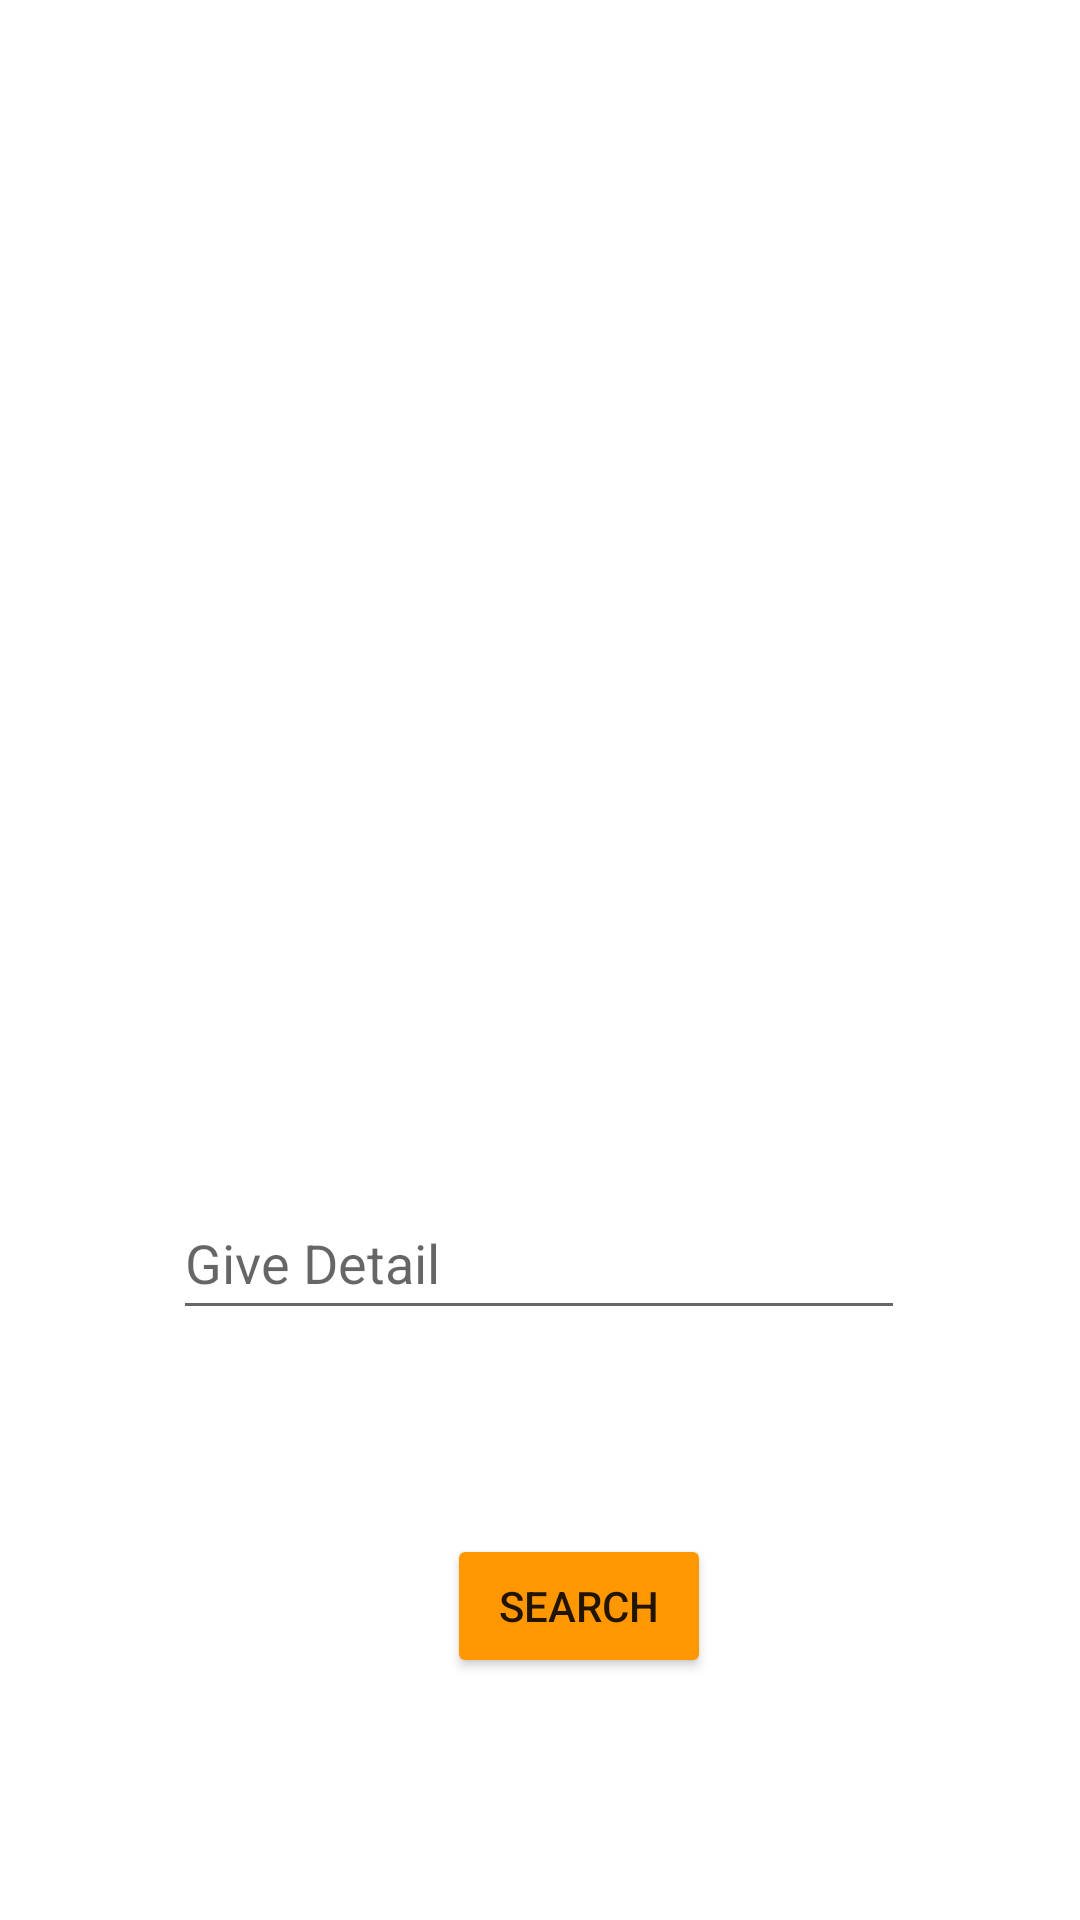

Write the Android layout XML for this screen, with the resource values it uses.
<!-- AndroidManifest.xml: application theme Theme.QuranAppNavigationDrawer -->
<!-- res/layout/activity_searching.xml -->
<?xml version="1.0" encoding="utf-8"?>
<androidx.constraintlayout.widget.ConstraintLayout xmlns:android="http://schemas.android.com/apk/res/android"
    xmlns:app="http://schemas.android.com/apk/res-auto"
    xmlns:tools="http://schemas.android.com/tools"
    android:layout_width="match_parent"
    android:layout_height="match_parent"
    tools:context=".Searching">

    <TextView
        android:id="@+id/textView"
        android:layout_width="match_parent"
        android:layout_height="0dp"
        android:layout_marginTop="335dp"
        android:gravity="center"
        android:textSize="24sp"
        android:textStyle="bold"
        app:layout_constraintEnd_toEndOf="parent"
        app:layout_constraintStart_toStartOf="parent"
        app:layout_constraintTop_toTopOf="parent" />

    <EditText
        android:id="@+id/Input"
        android:layout_width="244dp"
        android:layout_height="48dp"
        android:layout_marginStart="83dp"
        android:layout_marginTop="28dp"
        android:layout_marginEnd="84dp"
        android:ems="10"
        android:hint="Give Detail"
        android:inputType="textPersonName"
        android:textIsSelectable="true"
        app:layout_constraintEnd_toEndOf="parent"
        app:layout_constraintStart_toStartOf="parent"
        app:layout_constraintTop_toBottomOf="@+id/textView" />

    <Button
        android:id="@+id/Search"
        android:layout_width="wrap_content"
        android:layout_height="wrap_content"
        android:layout_marginStart="149dp"
        android:layout_marginTop="68dp"
        android:layout_marginEnd="169dp"
        android:backgroundTint="#FF9800"
        android:text="Search"
        app:layout_constraintEnd_toEndOf="parent"
        app:layout_constraintHorizontal_bias="0.0"
        app:layout_constraintStart_toStartOf="parent"
        app:layout_constraintTop_toBottomOf="@+id/Input" />

</androidx.constraintlayout.widget.ConstraintLayout>
<!-- resources referenced by this layout -->
<resources>
  <style name="Theme.QuranAppNavigationDrawer" parent="Theme.MaterialComponents.DayNight.DarkActionBar">
          
          <item name="colorPrimary">@color/purple_500</item>
          <item name="colorPrimaryVariant">@color/purple_700</item>
          <item name="colorOnPrimary">@color/white</item>
          
          <item name="colorSecondary">@color/teal_200</item>
          <item name="colorSecondaryVariant">@color/teal_700</item>
          <item name="colorOnSecondary">@color/black</item>
          
          <item name="android:statusBarColor" tools:targetApi="l">?attr/colorPrimaryVariant</item>
          
      </style>
  <!-- not gathered from this repository: default colours our renderer supplied (Android Studio template values) -->
  <color name="purple_500">#FF6200EE</color>
  <color name="purple_700">#FF3700B3</color>
  <color name="teal_200">#FF03DAC5</color>
  <color name="teal_700">#FF018786</color>
  <color name="black">#FF000000</color>
  <color name="white">#FFFFFFFF</color>
</resources>
